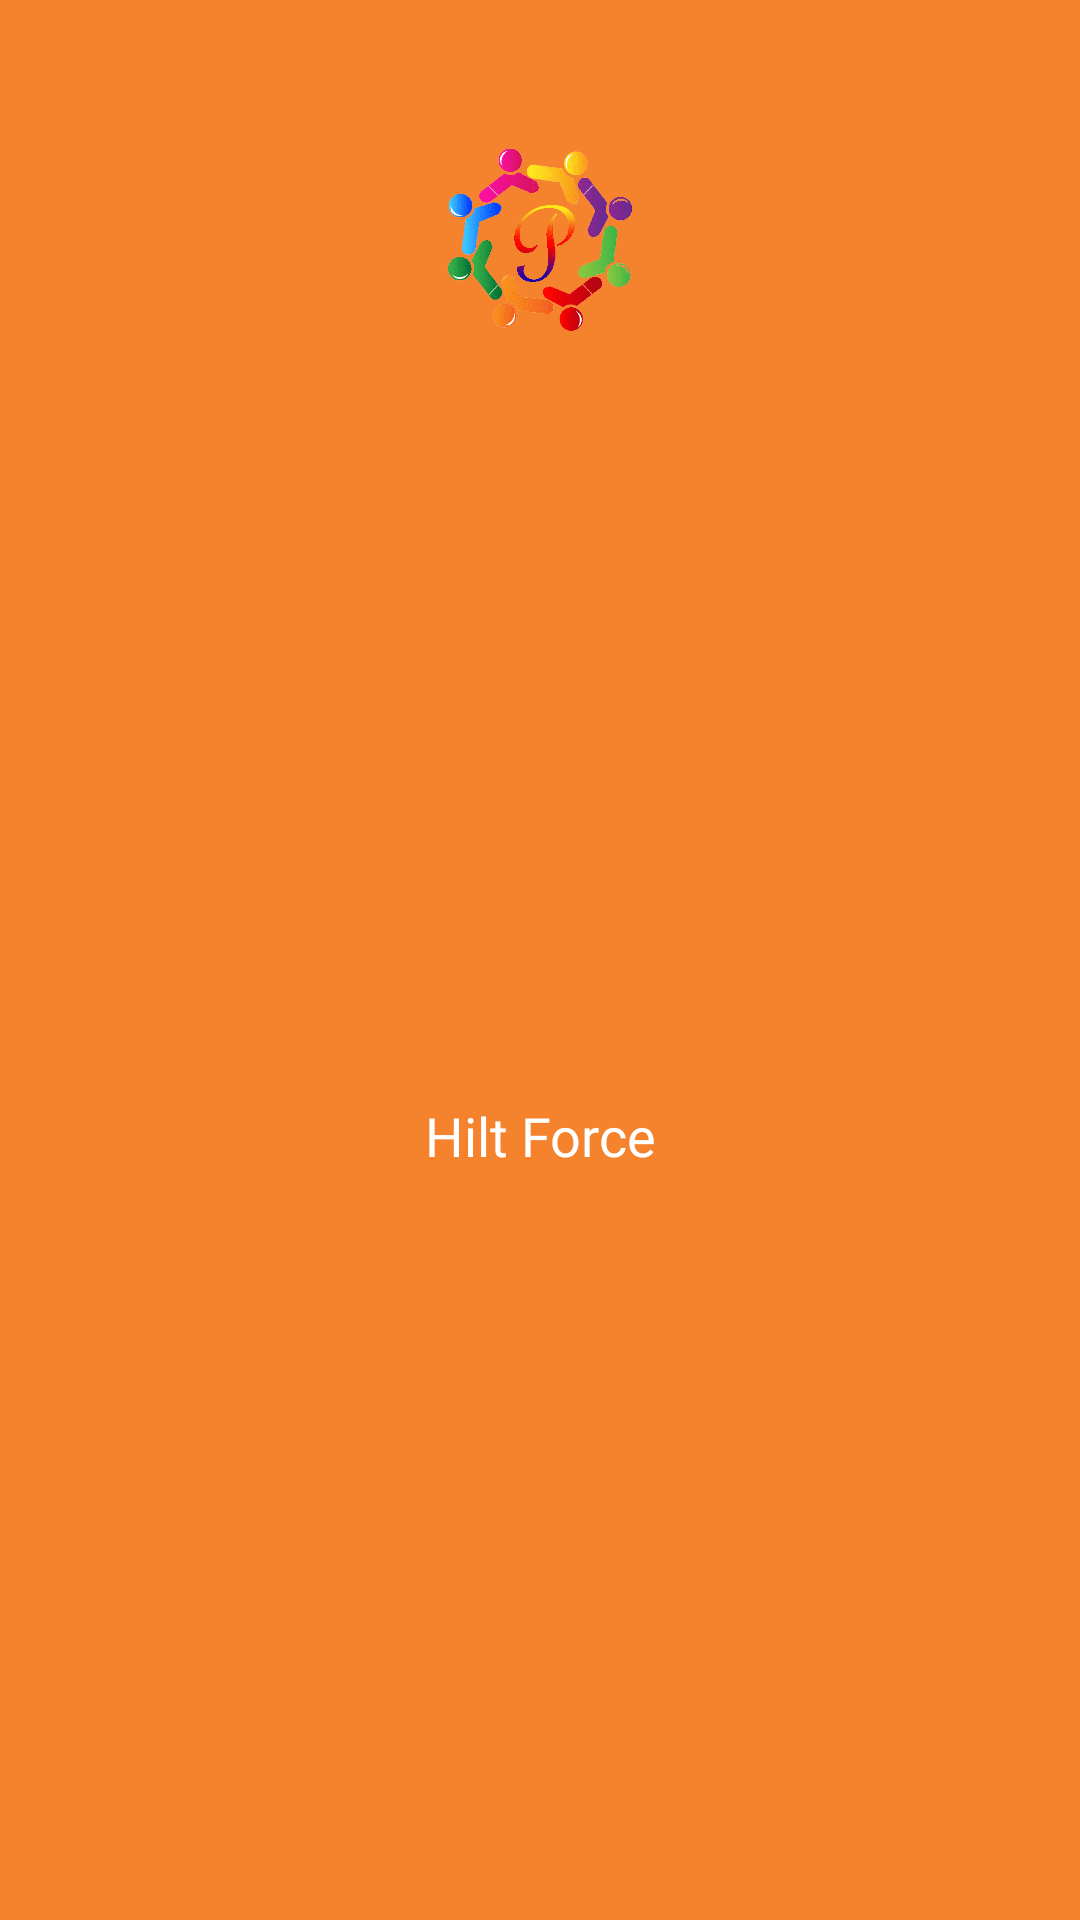

The Android layout XML behind this screen, and the referenced resources:
<!-- AndroidManifest.xml: application theme AppTheme -->
<!-- res/layout/nav_header_home.xml -->
<?xml version="1.0" encoding="utf-8"?>
<androidx.constraintlayout.widget.ConstraintLayout xmlns:android="http://schemas.android.com/apk/res/android"
    xmlns:app="http://schemas.android.com/apk/res-auto"
    android:layout_width="match_parent"
    android:layout_height="wrap_content"
    android:background="@color/appOrange"
    android:orientation="vertical"
    android:paddingLeft="@dimen/activity_horizontal_margin"
    android:paddingTop="@dimen/activity_vertical_margin"
    android:paddingRight="@dimen/activity_horizontal_margin"
    android:paddingBottom="@dimen/activity_vertical_margin"
    android:theme="@style/ThemeOverlay.AppCompat.Dark">

    
    
    
    
    
    
    
    

    

    <ImageView
        android:id="@+id/profileIv"
        android:layout_width="80dp"
        android:layout_height="80dp"
        android:foregroundGravity="center_vertical"
        android:src="@drawable/logo"
        app:layout_constraintEnd_toEndOf="parent"
        app:layout_constraintStart_toStartOf="parent"
        android:layout_marginTop="40dp"
        app:layout_constraintTop_toTopOf="parent" />

    <TextView
        android:id="@+id/nameTv"
        android:layout_width="wrap_content"
        android:layout_height="wrap_content"
        android:layout_marginTop="5dp"
        android:layout_marginBottom="8dp"
        android:fontFamily="@font/ufonts_com_klavika_bold_opentype"
        android:text="@string/app_name"
        android:textColor="@android:color/white"
        android:textSize="18sp"
        app:layout_constraintBottom_toBottomOf="parent"
        app:layout_constraintEnd_toEndOf="parent"
        app:layout_constraintStart_toStartOf="parent"
        app:layout_constraintTop_toBottomOf="@+id/profileIv" />


</androidx.constraintlayout.widget.ConstraintLayout>
<!-- resources referenced by this layout -->
<resources>
  <color name="appOrange">#f5822d</color>
  <color name="white">#ffffff</color>
  <!-- drawable logo: png bitmap (drawable, 73183 bytes) -->
  <string name="app_name">Hilt Force</string>
  <style name="AppTheme" parent="Theme.MaterialComponents.Light.NoActionBar">
          
          <item name="colorPrimary">@color/colorPrimary</item>
          <item name="colorPrimaryDark">@color/appBlue</item>
          <item name="colorAccent">@color/colorAccent</item>
      </style>
  <color name="colorPrimary">#183885</color>
  <color name="appBlue">#0055aa</color>
  <color name="colorAccent">#2383B7</color>
</resources>
